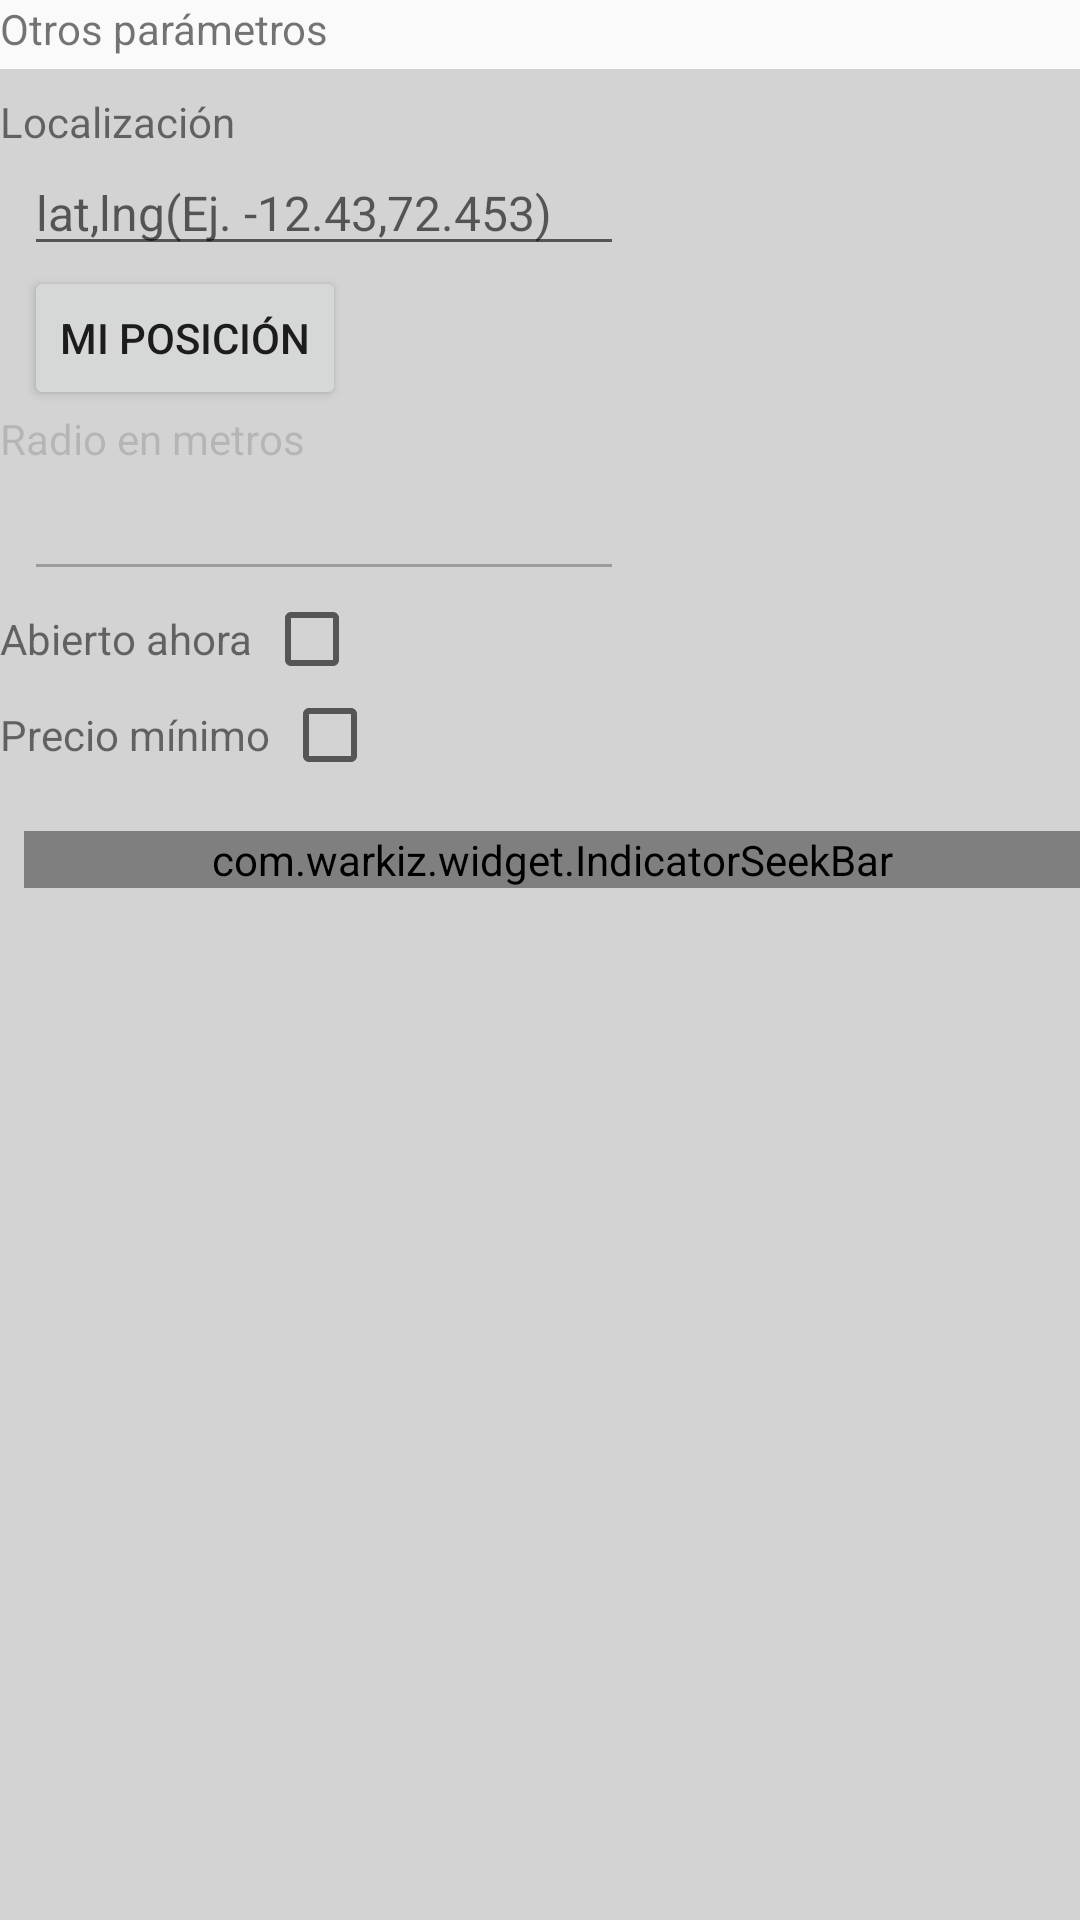

This screen was rendered from an Android layout file. Write that file and the resources it references.
<!-- AndroidManifest.xml: application theme AppTheme -->
<!-- res/layout/fragment_text_optional_param.xml -->
<?xml version="1.0" encoding="utf-8"?>
<LinearLayout xmlns:android="http://schemas.android.com/apk/res/android"
    xmlns:app="http://schemas.android.com/apk/res-auto"
    android:layout_width="match_parent"
    android:layout_height="match_parent"
    android:orientation="vertical">

    <TextView
        android:layout_width="wrap_content"
        android:layout_height="wrap_content"
        android:text="Otros parámetros" />

    <android.support.constraint.ConstraintLayout
        android:layout_width="match_parent"
        android:layout_height="match_parent"
        android:layout_marginTop="4dp"
        android:background="@color/gray">

        <TextView
            android:id="@+id/txv_location"
            android:layout_width="wrap_content"
            android:layout_height="wrap_content"
            android:layout_marginTop="8dp"
            android:text="Localización"
            app:layout_constraintTop_toTopOf="parent" />

        <EditText
            android:id="@+id/etx_location"
            android:layout_width="200dp"
            android:layout_height="wrap_content"
            android:layout_marginLeft="8dp"
            android:digits="0123456789.,-"
            android:hint="lat,lng(Ej. -12.43,72.453)"
            android:inputType="numberDecimal|numberSigned"
            android:textSize="16sp"
            app:layout_constraintLeft_toLeftOf="parent"
            app:layout_constraintTop_toBottomOf="@id/txv_location" />

        <Button
            android:id="@+id/btn_location"
            android:layout_width="wrap_content"
            android:layout_height="wrap_content"
            android:layout_marginLeft="8dp"
            android:text="Mi posición"
            app:layout_constraintLeft_toLeftOf="parent"
            app:layout_constraintTop_toBottomOf="@id/etx_location" />

        <TextView
            android:id="@+id/txv_radius"
            android:layout_width="wrap_content"
            android:layout_height="wrap_content"
            android:enabled="false"
            android:text="Radio en metros"
            app:layout_constraintTop_toBottomOf="@id/btn_location" />

        <EditText
            android:id="@+id/etx_radius"
            android:layout_width="200dp"
            android:layout_height="wrap_content"
            android:layout_marginLeft="8dp"
            android:enabled="false"
            android:inputType="number"
            app:layout_constraintLeft_toLeftOf="parent"
            app:layout_constraintTop_toBottomOf="@id/txv_radius" />

        <LinearLayout
            android:id="@+id/lnl_opennow"
            android:layout_width="match_parent"
            android:layout_height="wrap_content"
            app:layout_constraintTop_toBottomOf="@id/etx_radius">

            <TextView
                android:id="@+id/txv_opennow"
                android:layout_width="wrap_content"
                android:layout_height="wrap_content"
                android:text="Abierto ahora" />

            <CheckBox
                android:id="@+id/chb_opennow"
                android:layout_width="wrap_content"
                android:layout_height="wrap_content"
                android:layout_marginLeft="4dp"
                android:layout_marginStart="4dp"
                android:gravity="center_vertical"
                app:layout_constraintLeft_toRightOf="@id/txv_opennow"
                app:layout_constraintTop_toBottomOf="@id/etx_radius" />

        </LinearLayout>

        <LinearLayout
            android:id="@+id/lnl_minprice"
            android:layout_width="match_parent"
            android:layout_height="wrap_content"
            app:layout_constraintTop_toBottomOf="@id/lnl_opennow">

            <TextView
                android:id="@+id/txv_minprice"
                android:layout_width="wrap_content"
                android:layout_height="wrap_content"
                android:text="Precio mínimo"
                app:layout_constraintTop_toBottomOf="@id/etx_radius" />

            <CheckBox
                android:id="@+id/chb_minprice"
                android:layout_width="wrap_content"
                android:layout_height="wrap_content"
                android:layout_marginLeft="4dp"
                android:layout_marginStart="4dp" />

        </LinearLayout>

        <com.warkiz.widget.IndicatorSeekBar
            android:id="@+id/isb_minprice"
            android:layout_width="match_parent"
            android:layout_height="wrap_content"
            android:layout_marginLeft="8dp"
            android:layout_marginTop="16dp"
            app:isb_indicator_color="@color/colorAccent"
            app:isb_indicator_type="circular_bubble"
            app:isb_max="4"
            app:isb_seek_bar_type="discrete_ticks_texts"
            app:isb_text_color="#000000"
            app:isb_thumb_color="@color/colorAccent"
            app:isb_tick_color="@color/colorAccent"
            app:isb_tick_type="oval"
            app:isb_track_background_bar_color="@color/colorAccent"
            app:isb_track_progress_bar_color="@color/colorAccent"
            app:layout_constraintLeft_toLeftOf="parent"
            app:layout_constraintTop_toBottomOf="@id/lnl_minprice" />

    </android.support.constraint.ConstraintLayout>

</LinearLayout>
<!-- resources referenced by this layout -->
<resources>
  <color name="colorAccent">#FF5722</color>
  <color name="gray">#D3D3D3</color>
  <style name="AppTheme" parent="Theme.AppCompat.Light.DarkActionBar">
          
          <item name="colorPrimary">@color/colorPrimary</item>
          <item name="colorPrimaryDark">@color/colorPrimaryDark</item>
          <item name="colorAccent">@color/colorAccent</item>
          <item name="android:windowContentTransitions" tools:targetApi="lollipop">true</item>
      </style>
  <color name="colorPrimary">#795548</color>
  <color name="colorPrimaryDark">#5D4037</color>
</resources>
